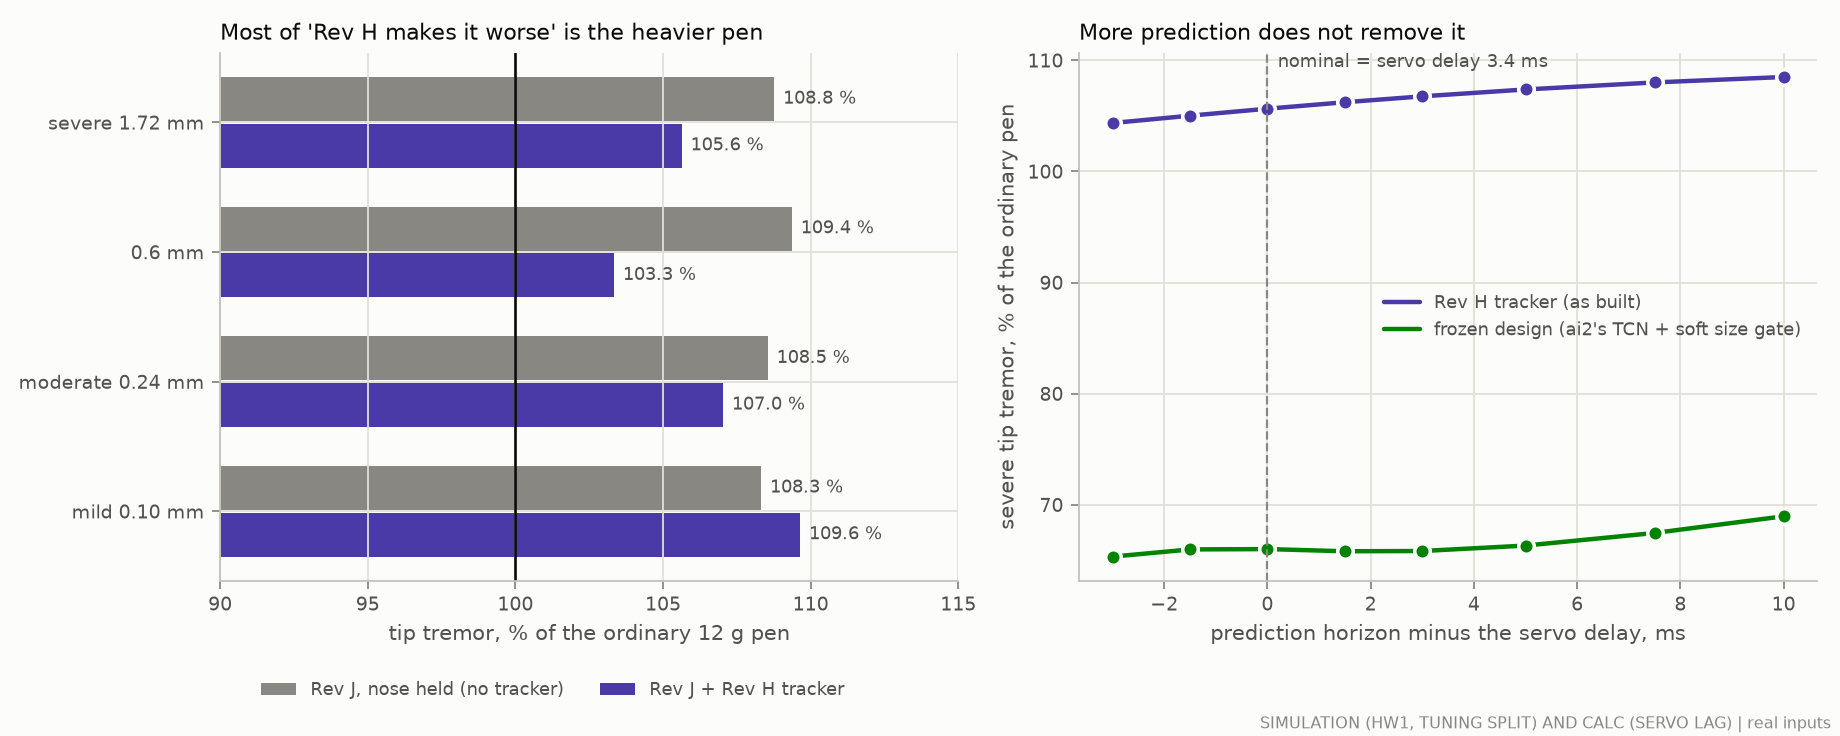

The file beside this chart, header and first rows:
# SIMULATION (model HW1) on the tuning s…
# servo lag (CALC): [{'f_hz': 3.0, 'gain': 1.0000100943531125, 'phase_deg': -3.8050956662617224, 'delay_ms': 3.5232367280201133}, {'f_hz': 4.0, 'gain': 1.000016603716994, 'phase_deg': -5.074941947054868, 'delay_ms': 3.5242652410103252}, {'f_hz': 5.0, 'gain': 1.0000232475727382, 'phase_deg': -6.346054306598838, 'delay_ms': 3.5255857258882437}, {'f_hz': 6.0, 'gain': 1.0000287317151608, 'phase_deg': -7.618744994710675, 'delay_ms': 3.527196756810498}, {'f_hz': 7.0, 'gain': 1.0000314741928331, 'phase_deg': -8.89332338416841, 'delay_ms': 3.52909658101921}, {'f_hz': 8.0, 'gain': 1.0000296053452125, 'phase_deg': -10.170095365170148, 'delay_ms': 3.5312831129063014}
panel, series, x, value_pct
decomposition, severe, held, 108.8
decomposition, severe, revh, 105.6
decomposition, edge, held, 109.4
decomposition, edge, revh, 103.3
decomposition, moderate, held, 108.5
decomposition, moderate, revh, 107
decomposition, mild, held, 108.3
decomposition, mild, revh, 109.6
horizon, Rev H tracker (as built), -3.0, 104.4
horizon, Rev H tracker (as built), -1.5, 105
horizon, Rev H tracker (as built), 0.0, 105.6
horizon, Rev H tracker (as built), 1.5, 106.2
horizon, Rev H tracker (as built), 3.0, 106.8
horizon, Rev H tracker (as built), 5.0, 107.4
horizon, Rev H tracker (as built), 7.5, 108
horizon, Rev H tracker (as built), 10.0, 108.5
horizon, chosen design, -3.0, 65.33
horizon, chosen design, -1.5, 65.98
horizon, chosen design, 0.0, 66.01
horizon, chosen design, 1.5, 65.81
horizon, chosen design, 3.0, 65.83
horizon, chosen design, 5.0, 66.32
horizon, chosen design, 7.5, 67.46
horizon, chosen design, 10.0, 68.96
